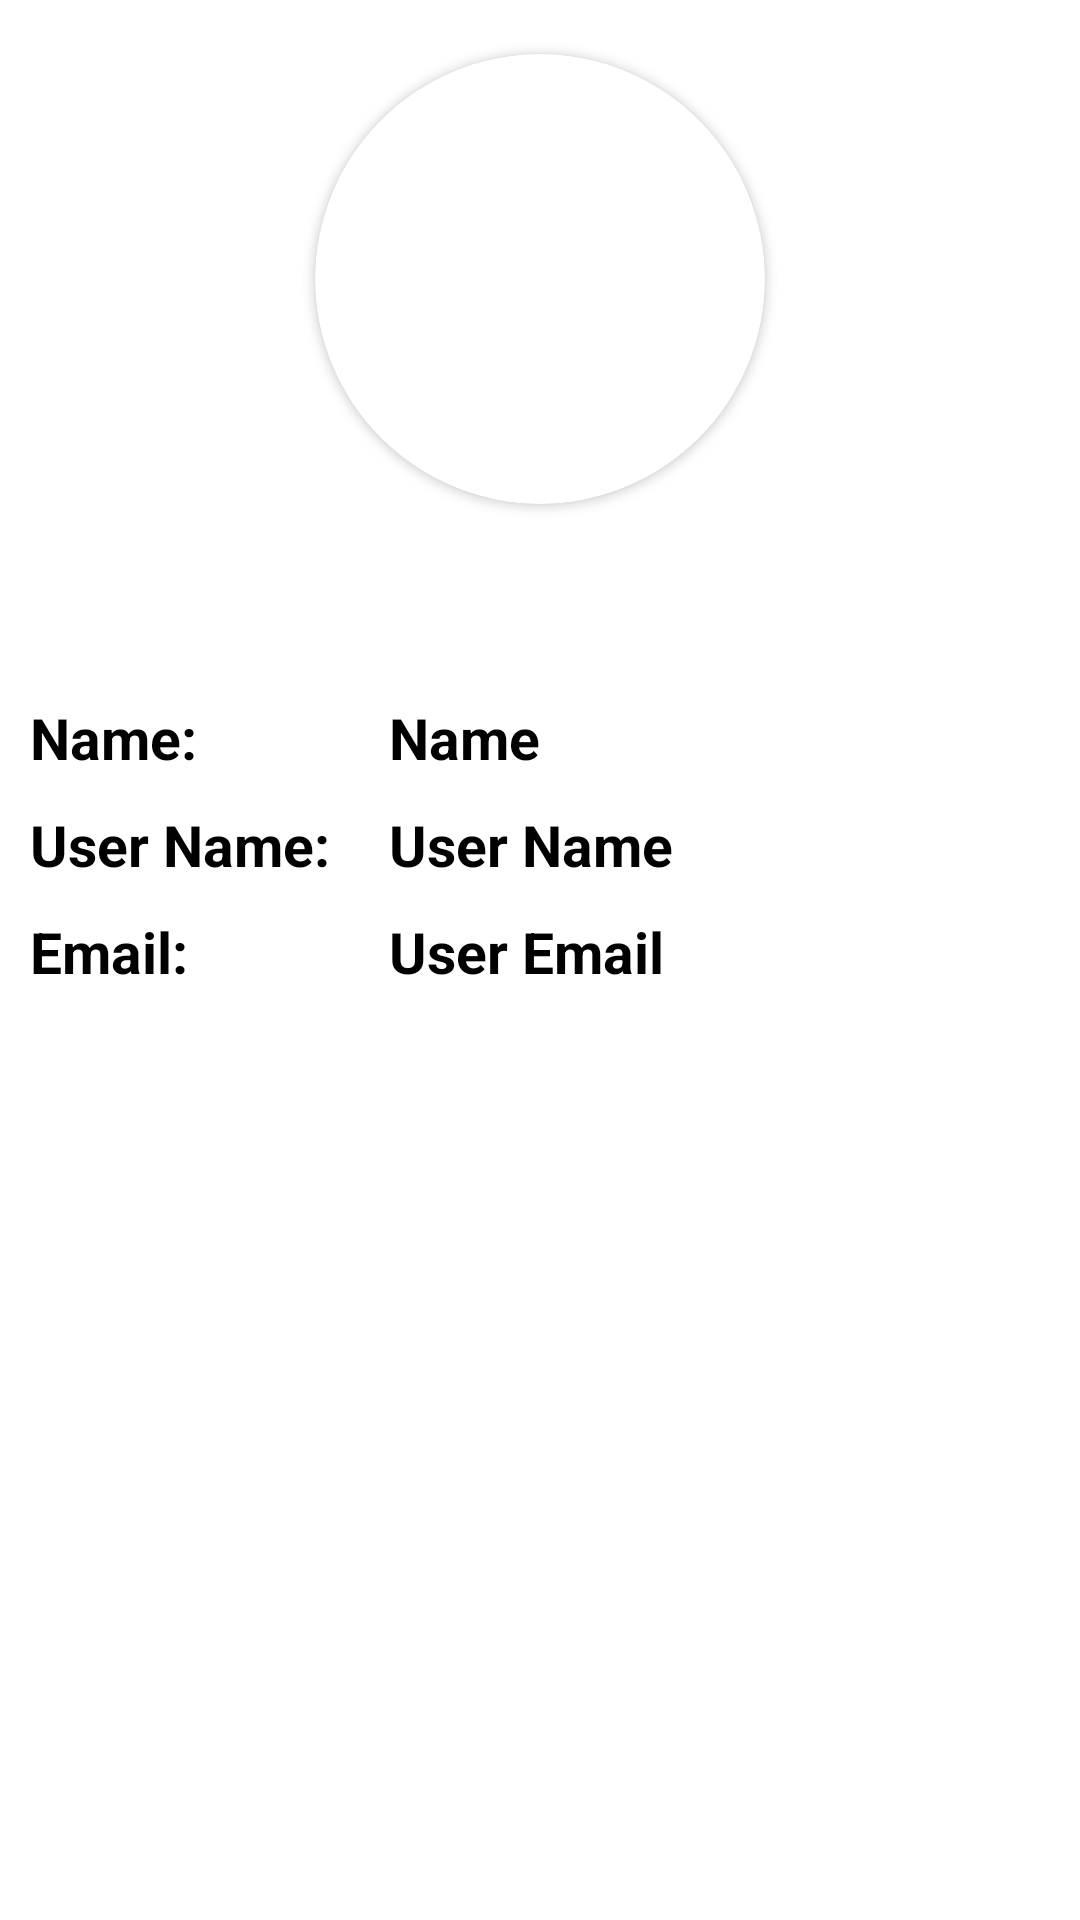

Here is an Android app screen rendered from its layout file. Give the layout XML and the strings, colors and styles it references.
<!-- AndroidManifest.xml: application theme Theme.UserLoginKotlinApplication -->
<!-- res/layout/activity_user_details.xml -->
<?xml version="1.0" encoding="utf-8"?>
<LinearLayout xmlns:android="http://schemas.android.com/apk/res/android"
    xmlns:app="http://schemas.android.com/apk/res-auto"
    xmlns:tools="http://schemas.android.com/tools"
    android:layout_width="match_parent"
    android:layout_height="match_parent"
    tools:context=".view.ui.UserDetailsActivity">
    <LinearLayout

        android:layout_width="match_parent"
        android:layout_height="wrap_content"
        android:padding="5dp"
        android:orientation="vertical">

        <androidx.cardview.widget.CardView
            android:layout_width="150dp"
            android:layout_height="150dp"
            android:layout_gravity="center"
            android:layout_marginTop="13sp"
            app:cardCornerRadius="80dp">

            <ImageView
                android:id="@+id/imgDetail"
                android:layout_width="match_parent"
                android:layout_height="match_parent"
                android:src="@mipmap/ic_launcher" />
        </androidx.cardview.widget.CardView>

        <TableLayout
            android:layout_marginTop="60dp"
            android:layout_width="match_parent"
            android:layout_height="wrap_content"
            android:stretchColumns="2">
            <TableRow>
                <TextView
                    android:layout_width="match_parent"
                    android:layout_height="wrap_content"
                    android:layout_marginRight="2dp"
                    android:padding="5dp"
                    android:text="Name: "
                    android:textColor="@color/black"
                    android:textSize="19dp"
                    android:textStyle="bold" />

                <TextView
                    android:id="@+id/tv_name"
                    android:layout_width="match_parent"
                    android:layout_height="match_parent"
                    android:layout_marginLeft="3dp"
                    android:layout_weight="1"
                    android:padding="5dp"
                    android:text="Name "
                    android:textColor="@color/black"
                    android:textSize="19dp"
                    android:textStyle="bold" />

            </TableRow>

            <TableRow>

                <TextView
                    android:layout_width="match_parent"
                    android:layout_height="wrap_content"
                    android:layout_marginRight="2dp"
                    android:padding="5dp"
                    android:text="User Name: "
                    android:textColor="@color/black"
                    android:textSize="19dp"
                    android:textStyle="bold" />

                <TextView
                    android:id="@+id/name_Dtls"
                    android:layout_width="match_parent"
                    android:layout_height="match_parent"
                    android:layout_marginLeft="3dp"
                    android:layout_weight="1"
                    android:padding="5dp"
                    android:text="User Name "
                    android:textColor="@color/black"
                    android:textSize="19dp"
                    android:textStyle="bold" />

            </TableRow>



            <TableRow>

                <TextView
                    android:layout_width="match_parent"
                    android:layout_height="wrap_content"
                    android:layout_marginRight="2dp"
                    android:padding="5dp"
                    android:text="Email: "
                    android:textColor="@color/black"
                    android:textSize="19dp"
                    android:textStyle="bold" />

                <TextView
                    android:id="@+id/email_dtls"
                    android:layout_width="match_parent"
                    android:layout_height="wrap_content"
                    android:layout_marginLeft="3dp"
                    android:layout_weight="1"
                    android:padding="5dp"
                    android:text="User Email "
                    android:textColor="@color/black"
                    android:textSize="19dp"
                    android:textStyle="bold" />

            </TableRow>



        </TableLayout>


    </LinearLayout>


</LinearLayout>
<!-- resources referenced by this layout -->
<resources>
  <style name="Theme.UserLoginKotlinApplication" parent="Theme.MaterialComponents.DayNight.DarkActionBar">
          
          <item name="colorPrimary">@color/purple_500</item>
          <item name="colorPrimaryVariant">@color/purple_700</item>
          <item name="colorOnPrimary">@color/white</item>
          
          <item name="colorSecondary">@color/teal_200</item>
          <item name="colorSecondaryVariant">@color/teal_700</item>
          <item name="colorOnSecondary">@color/black</item>
          
          <item name="android:statusBarColor">?attr/colorPrimaryVariant</item>
          
      </style>
  <!-- not gathered from this repository: default colours our renderer supplied (Android Studio template values) -->
  <color name="purple_500">#FF6200EE</color>
  <color name="purple_700">#FF3700B3</color>
  <color name="teal_200">#FF03DAC5</color>
  <color name="teal_700">#FF018786</color>
  <color name="black">#FF000000</color>
  <color name="white">#FFFFFFFF</color>
</resources>
